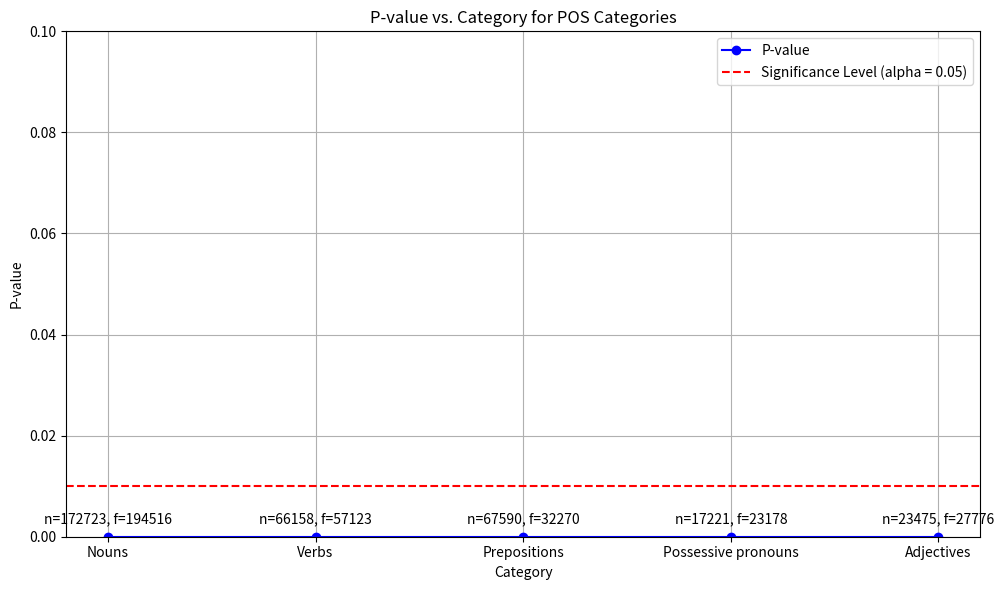
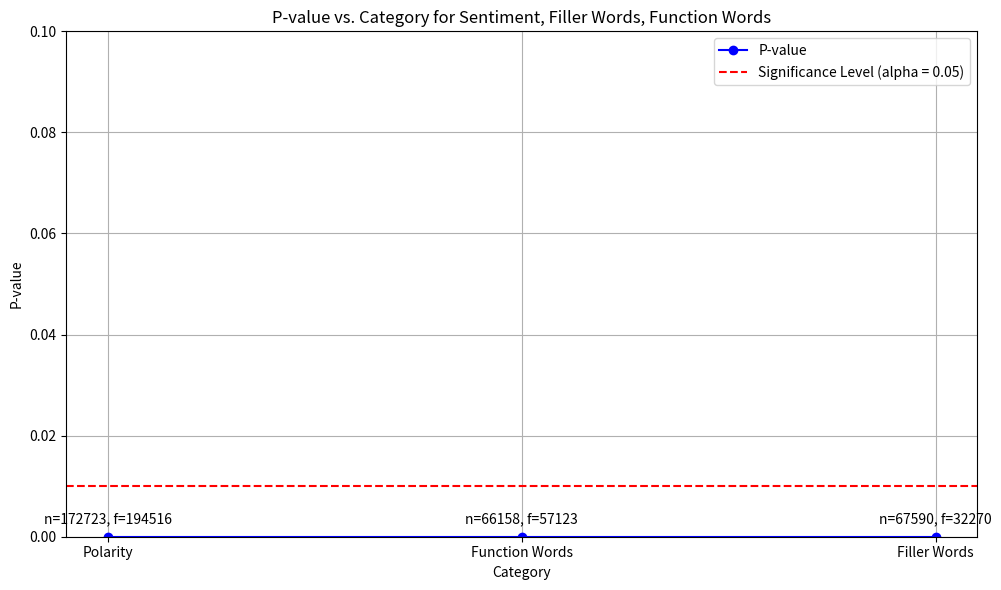

Write the Python code that produced these figures, in order.
import numpy as np
import matplotlib.pyplot as plt
from scipy.stats import chi2_contingency

# Data for POS categories
pos_categories = ['Nouns', 'Verbs', 'Prepositions', 'Possessive pronouns', 'Adjectives']
pos_n = [172723, 66158, 67590, 17221, 23475]
pos_f = [194516, 57123, 32270, 23178, 27776]

# Data for Sentiment, Filler Words, Function Words
sentiment_categories = ['Polarity', 'Function Words', 'Filler Words']
sentiment_n = [172723, 66158, 67590]  # Example data for antisocial behavior
sentiment_f = [194516, 57123, 32270]  # Example data for control group

# Total sample sizes for both analyses
total1 = 540475
total2 = 591513

# Function to perform chi-square test and plot results
def chi_square_test_and_plot(categories, n_values, f_values, title):
    chi2_values = []
    p_values = []

    # Perform chi-square test for each category
    for category, n_val, f_val in zip(categories, n_values, f_values):
        observed = np.array([[n_val, total1 - n_val], [f_val, total2 - f_val]])
        
        # Perform chi-square test
        chi2, p, dof, expected = chi2_contingency(observed)
        
        # Append chi-square statistic and p-value to lists
        chi2_values.append(chi2)
        p_values.append(p)

        # Output results (optional)
        print(f"For category {category}:")
        print(f"Chi-square statistic: {chi2}")
        print(f"P-value: {p}")
        print()

    # Plotting the graph
    plt.figure(figsize=(10, 6))
    plt.plot(range(len(categories)), p_values, marker='o', linestyle='-', color='b', label='P-value')
    plt.axhline(y=0.01, color='r', linestyle='--', label='Significance Level (alpha = 0.05)')
    plt.xlabel('Category')
    plt.ylabel('P-value')
    plt.title(f'P-value vs. Category for {title}')

    # Set x-axis ticks and labels
    plt.xticks(range(len(categories)), categories)

    # Set y-axis limits to focus on the range 0 to 0.1
    plt.ylim(0, 0.1)

    plt.legend()
    plt.grid(True)
    plt.tight_layout()

    # Annotate points with their respective values of n and f
    for i, (category, p_val) in enumerate(zip(categories, p_values)):
        plt.annotate(f'n={n_values[i]}, f={f_values[i]}', (i, p_val), textcoords="offset points", xytext=(0,10), ha='center')

    plt.show()

# Perform and plot chi-square test for POS categories
chi_square_test_and_plot(pos_categories, pos_n, pos_f, "POS Categories")

# Perform and plot chi-square test for Sentiment, Filler Words, Function Words
chi_square_test_and_plot(sentiment_categories, sentiment_n, sentiment_f, "Sentiment, Filler Words, Function Words")
